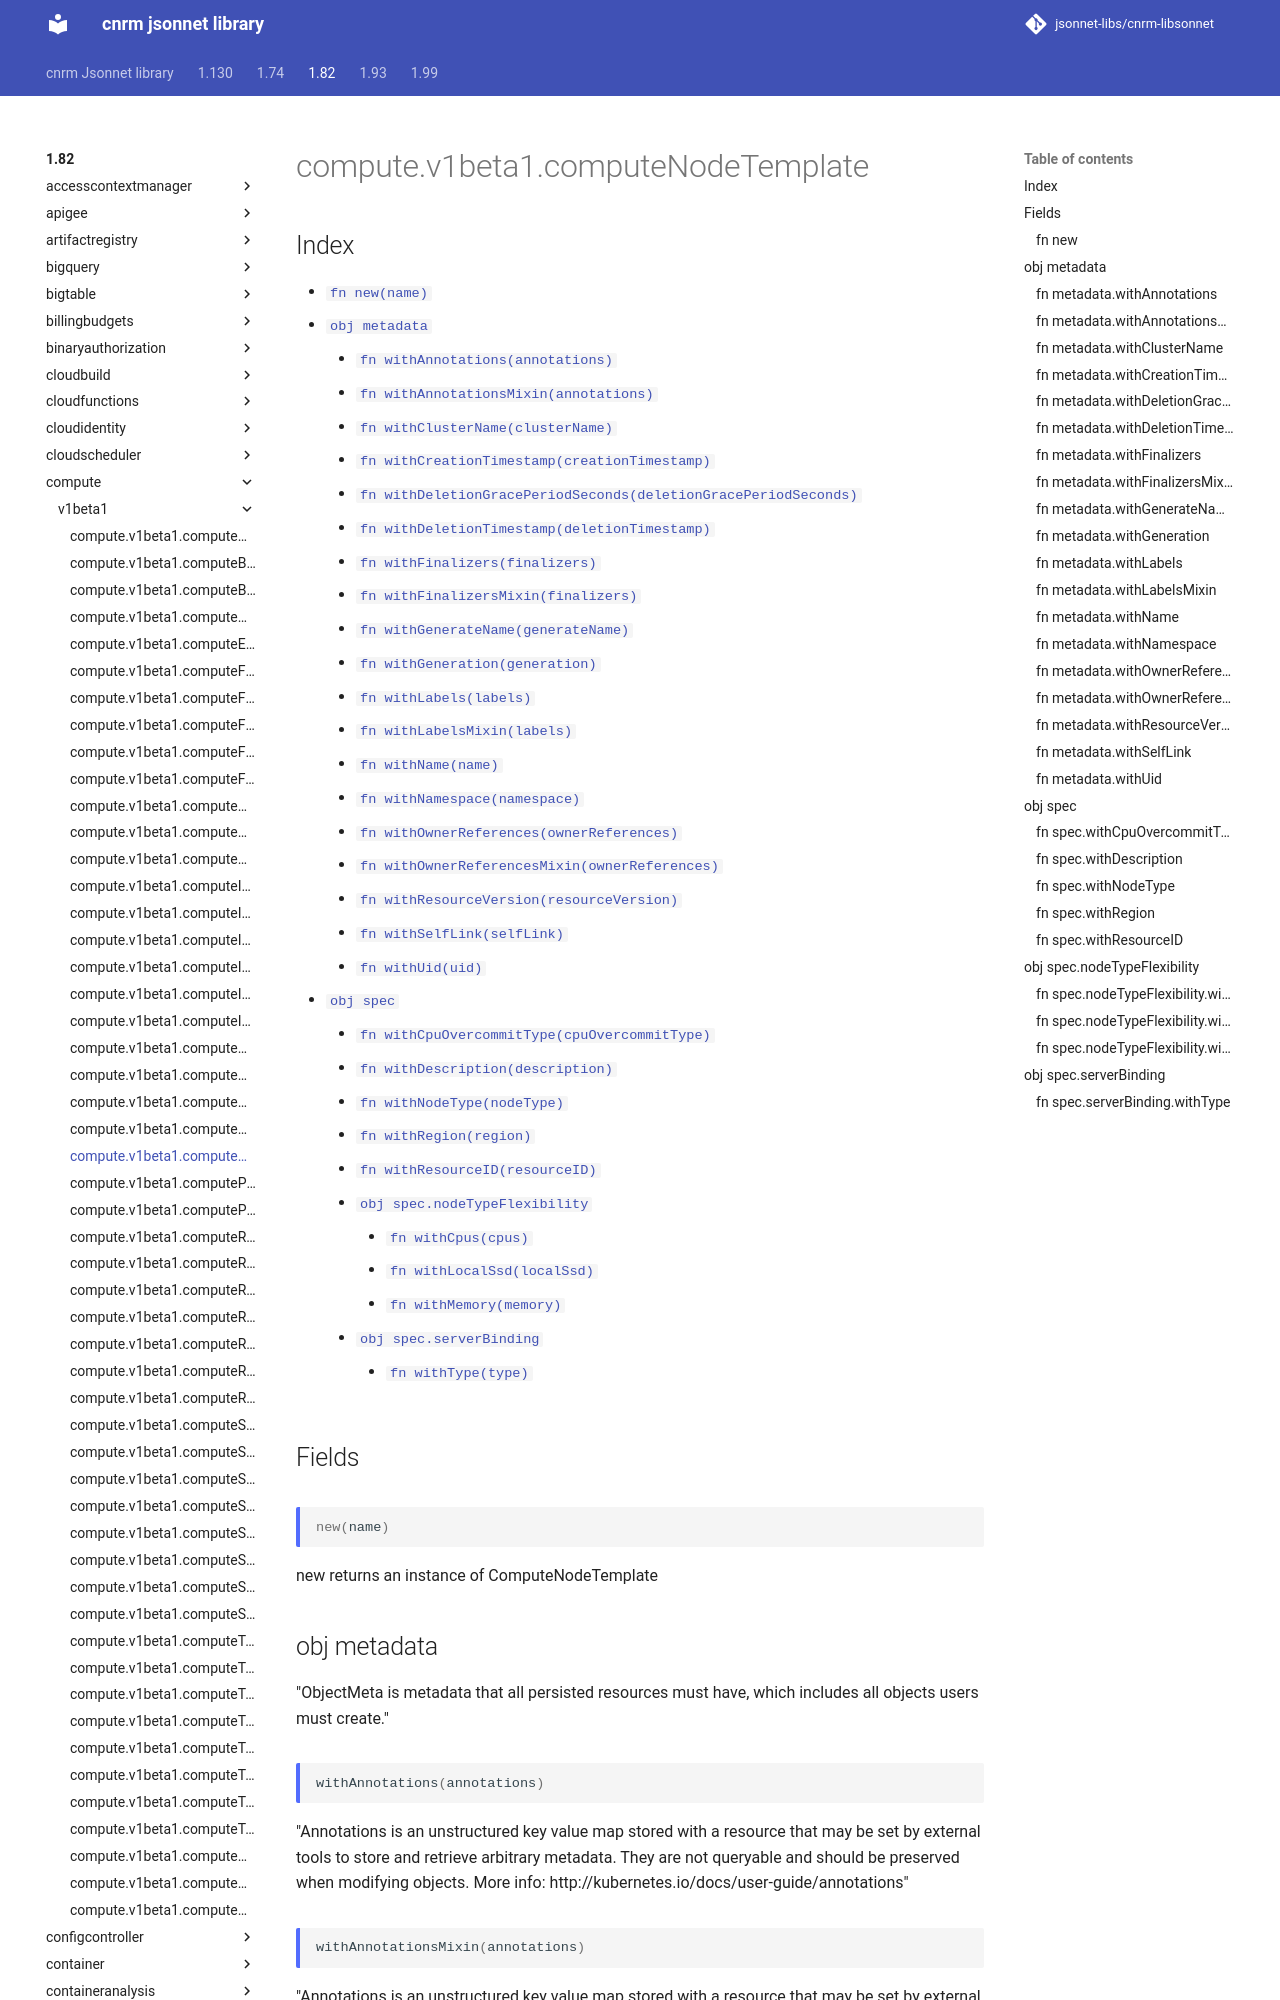

repository: jsonnet-libs/cnrm-libsonnet · page: 1.82/compute/v1beta1/computeNodeTemplate/index.html · generator: mkdocs

---
permalink: /1.82/compute/v1beta1/computeNodeTemplate/
---

# compute.v1beta1.computeNodeTemplate



## Index

* [`fn new(name)`](#fn-new)
* [`obj metadata`](#obj-metadata)
  * [`fn withAnnotations(annotations)`](#fn-metadatawithannotations)
  * [`fn withAnnotationsMixin(annotations)`](#fn-metadatawithannotationsmixin)
  * [`fn withClusterName(clusterName)`](#fn-metadatawithclustername)
  * [`fn withCreationTimestamp(creationTimestamp)`](#fn-metadatawithcreationtimestamp)
  * [`fn withDeletionGracePeriodSeconds(deletionGracePeriodSeconds)`](#fn-metadatawithdeletiongraceperiodseconds)
  * [`fn withDeletionTimestamp(deletionTimestamp)`](#fn-metadatawithdeletiontimestamp)
  * [`fn withFinalizers(finalizers)`](#fn-metadatawithfinalizers)
  * [`fn withFinalizersMixin(finalizers)`](#fn-metadatawithfinalizersmixin)
  * [`fn withGenerateName(generateName)`](#fn-metadatawithgeneratename)
  * [`fn withGeneration(generation)`](#fn-metadatawithgeneration)
  * [`fn withLabels(labels)`](#fn-metadatawithlabels)
  * [`fn withLabelsMixin(labels)`](#fn-metadatawithlabelsmixin)
  * [`fn withName(name)`](#fn-metadatawithname)
  * [`fn withNamespace(namespace)`](#fn-metadatawithnamespace)
  * [`fn withOwnerReferences(ownerReferences)`](#fn-metadatawithownerreferences)
  * [`fn withOwnerReferencesMixin(ownerReferences)`](#fn-metadatawithownerreferencesmixin)
  * [`fn withResourceVersion(resourceVersion)`](#fn-metadatawithresourceversion)
  * [`fn withSelfLink(selfLink)`](#fn-metadatawithselflink)
  * [`fn withUid(uid)`](#fn-metadatawithuid)
* [`obj spec`](#obj-spec)
  * [`fn withCpuOvercommitType(cpuOvercommitType)`](#fn-specwithcpuovercommittype)
  * [`fn withDescription(description)`](#fn-specwithdescription)
  * [`fn withNodeType(nodeType)`](#fn-specwithnodetype)
  * [`fn withRegion(region)`](#fn-specwithregion)
  * [`fn withResourceID(resourceID)`](#fn-specwithresourceid)
  * [`obj spec.nodeTypeFlexibility`](#obj-specnodetypeflexibility)
    * [`fn withCpus(cpus)`](#fn-specnodetypeflexibilitywithcpus)
    * [`fn withLocalSsd(localSsd)`](#fn-specnodetypeflexibilitywithlocalssd)
    * [`fn withMemory(memory)`](#fn-specnodetypeflexibilitywithmemory)
  * [`obj spec.serverBinding`](#obj-specserverbinding)
    * [`fn withType(type)`](#fn-specserverbindingwithtype)

## Fields

### fn new

```ts
new(name)
```

new returns an instance of ComputeNodeTemplate

## obj metadata

"ObjectMeta is metadata that all persisted resources must have, which includes all objects users must create."

### fn metadata.withAnnotations

```ts
withAnnotations(annotations)
```

"Annotations is an unstructured key value map stored with a resource that may be set by external tools to store and retrieve arbitrary metadata. They are not queryable and should be preserved when modifying objects. More info: http://kubernetes.io/docs/user-guide/annotations"

### fn metadata.withAnnotationsMixin

```ts
withAnnotationsMixin(annotations)
```

"Annotations is an unstructured key value map stored with a resource that may be set by external tools to store and retrieve arbitrary metadata. They are not queryable and should be preserved when modifying objects. More info: http://kubernetes.io/docs/user-guide/annotations"

**Note:** This function appends passed data to existing values
